The GitHub repository BeObm/PlantGraphNet contains a labelled image folder "images" with 10 categories: amm, calluna, empetrum, grass, lichens, myrica, non-vegetation, rosa rugosa, salix, trees. Examples follow, each with its label.

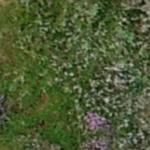
Label: calluna

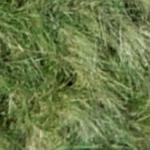
Label: amm

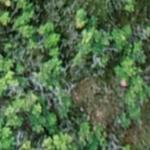
Label: rosa rugosa

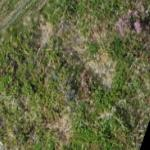
Label: empetrum

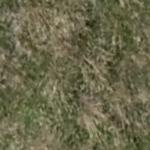
Label: grass

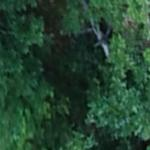
Label: trees
